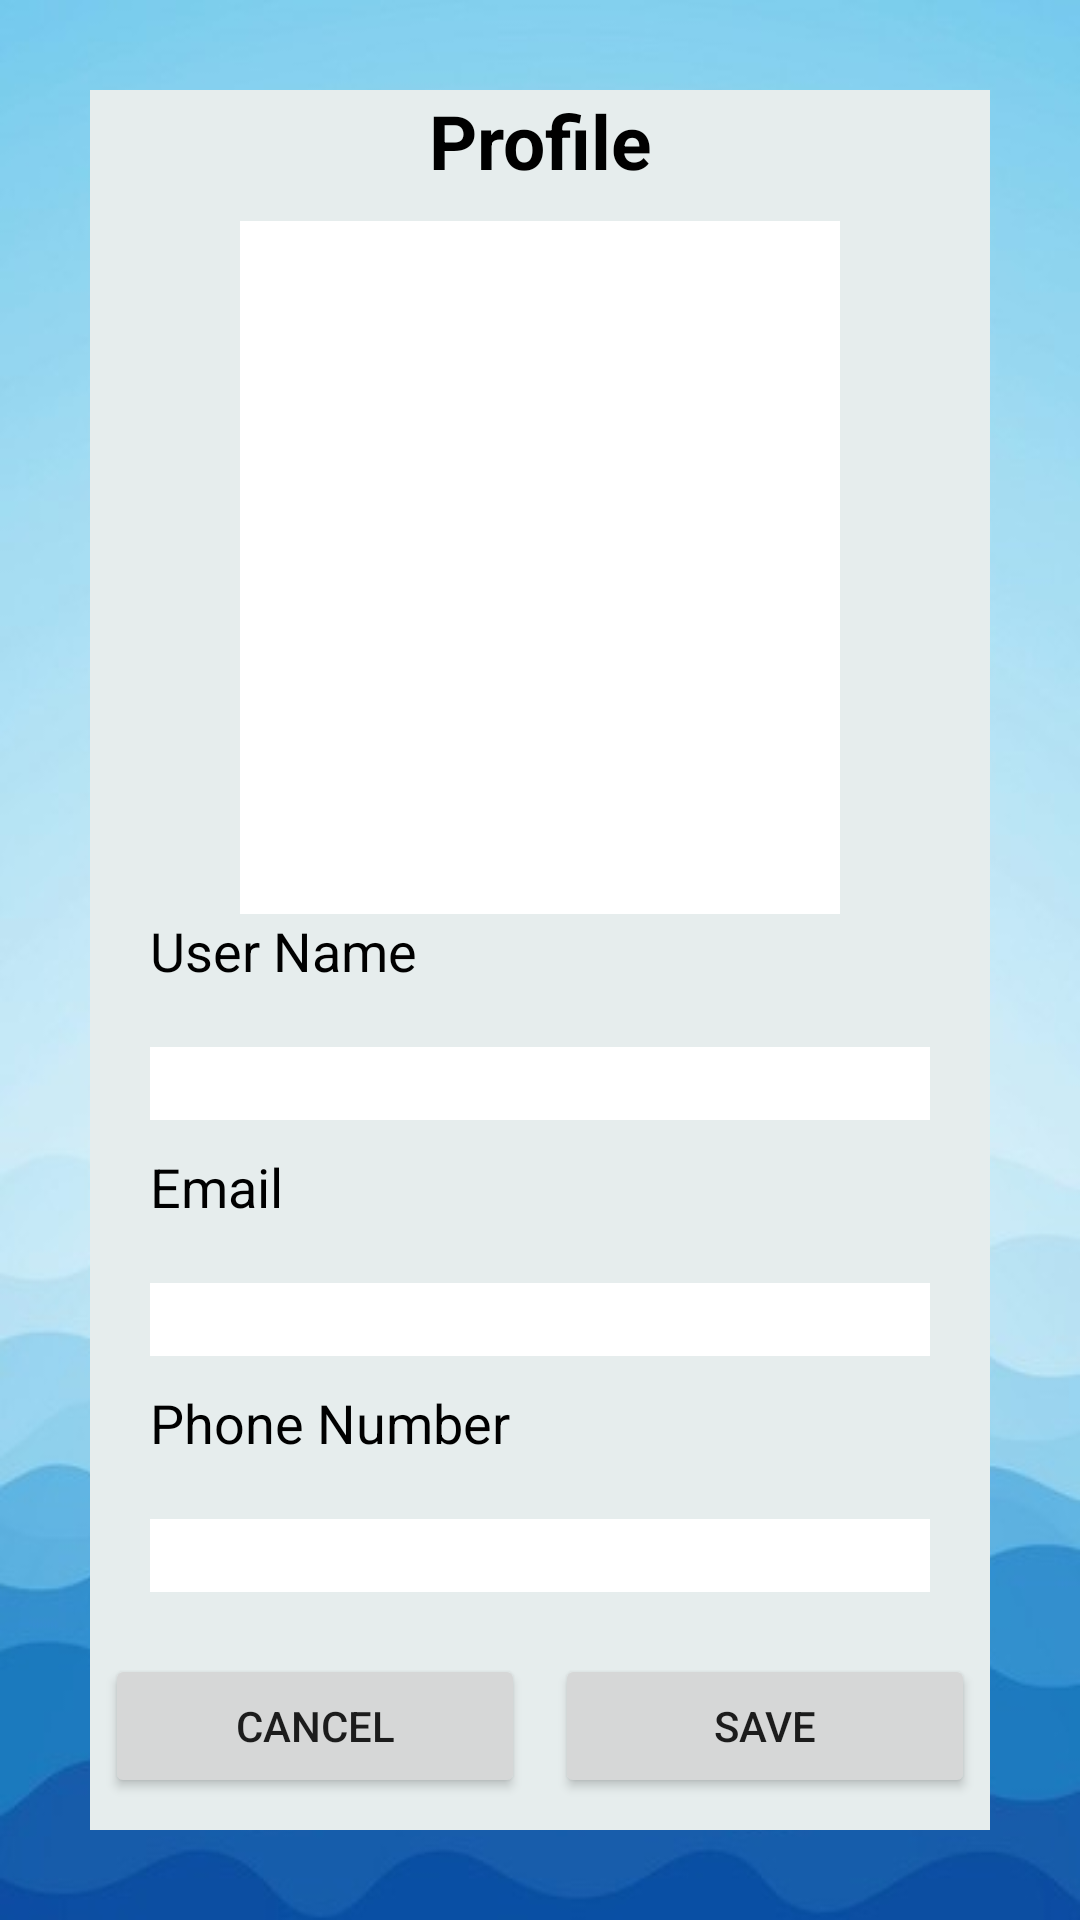

Android layout source for this screen:
<!-- AndroidManifest.xml: application theme Theme.TravelBD -->
<!-- res/layout/profile.xml -->
<?xml version="1.0" encoding="utf-8"?>
<LinearLayout
    xmlns:android="http://schemas.android.com/apk/res/android"
    xmlns:tools="http://schemas.android.com/tools"
    android:layout_width="match_parent"
    android:layout_height="wrap_content"
    xmlns:app="http://schemas.android.com/apk/res-auto"
    android:background="@drawable/welcome">

    <LinearLayout
        android:layout_weight="1"
        android:layout_width="match_parent"
        android:layout_height="match_parent"
        android:layout_margin="30dp"
        android:background="#E6EDED"
        android:orientation="vertical">
        <TextView
            android:layout_width="match_parent"
            android:layout_height="wrap_content"
            android:text="Profile"
            android:textStyle="bold"
            android:textSize="25sp"
            android:textAlignment="center"
            android:textColor="@color/black"
            android:layout_marginBottom="10dp"/>

        <RelativeLayout
            android:layout_weight="1"

            android:layout_width="match_parent"
            android:layout_height="0dp">

            <ImageView
                android:id="@+id/profilePic"
                android:layout_width="match_parent"
                android:layout_height="match_parent"
                android:layout_centerInParent="true"
                android:layout_marginLeft="50dp"
                android:layout_marginRight="50dp"
                android:background="@color/white" />


        </RelativeLayout>

        <TextView

            android:layout_width="match_parent"
            android:layout_height="wrap_content"
            android:text="User Name"

            android:textSize="18sp"
            android:textColor="@color/black"
            android:layout_marginBottom="10dp"
            android:layout_marginLeft="20dp"/>

        <EditText
            android:id="@+id/userName_signUPP"
            android:layout_width="match_parent"
            android:layout_height="wrap_content"
            android:layout_marginLeft="20dp"
            android:layout_marginRight="20dp"
            android:layout_marginTop="10dp"
            android:layout_marginBottom="10dp"
            android:background="@color/white"
            android:inputType="text"
            android:textColor="@color/black"
            android:textSize="18sp"
            tools:ignore="TouchTargetSizeCheck,SpeakableTextPresentCheck" />
        <TextView

            android:layout_width="match_parent"
            android:layout_height="wrap_content"
            android:text="Email"

            android:textSize="18sp"
            android:textColor="@color/black"
            android:layout_marginBottom="10dp"
            android:layout_marginLeft="20dp"/>

        <EditText
            android:id="@+id/email_signupp"
            android:layout_width="match_parent"
            android:layout_height="wrap_content"
            android:layout_marginLeft="20dp"
            android:layout_marginRight="20dp"
            android:layout_marginTop="10dp"
            android:layout_marginBottom="10dp"
            android:background="@color/white"
            android:inputType="text"
            android:textColor="@color/black"
            android:textSize="18sp"
            tools:ignore="SpeakableTextPresentCheck,TouchTargetSizeCheck" />
        <TextView
            android:layout_width="match_parent"
            android:layout_height="wrap_content"
            android:text="Phone Number"
            android:textSize="18sp"
            android:textColor="@color/black"
            android:layout_marginBottom="10dp"
            android:layout_marginLeft="20dp"/>

        <EditText
            android:id="@+id/phone_signUPP"
            android:layout_width="match_parent"
            android:layout_height="wrap_content"
            android:layout_marginLeft="20dp"
            android:layout_marginRight="20dp"
            android:layout_marginTop="10dp"
            android:layout_marginBottom="10dp"
            android:background="@color/white"
            android:inputType="number"
            android:textColor="@color/black"
            android:textSize="18sp"
            tools:ignore="SpeakableTextPresentCheck,TouchTargetSizeCheck" />
        <TextView
            android:visibility="gone"
            android:id="@+id/nid_text"
            android:layout_width="match_parent"
            android:layout_height="wrap_content"
            android:text="NID Number"
            android:textSize="18sp"
            android:textColor="@color/black"
            android:layout_marginBottom="10dp"
            android:layout_marginLeft="20dp"/>

        <EditText
            android:visibility="gone"
            android:id="@+id/nid_signupp"
            android:layout_width="match_parent"
            android:layout_height="wrap_content"
            android:layout_marginLeft="20dp"
            android:layout_marginRight="20dp"
            android:background="@color/white"
            android:inputType="number"
            android:textColor="@color/black"
            android:textSize="18sp"
            tools:ignore="TouchTargetSizeCheck,SpeakableTextPresentCheck" />




        <LinearLayout
            android:layout_weight="0.3"
            android:layout_width="match_parent"
            android:layout_height="0dp"
            android:orientation="horizontal"
            android:gravity="center">
            <Button
                android:id="@+id/signup_cancle"
                android:layout_height="wrap_content"
                android:layout_width="0dp"
                android:layout_weight="1"
                android:text="Cancel"
                android:layout_margin="5dp"/>

            <Button
                android:id="@+id/signUpSave"
                android:layout_width="0dp"
                android:layout_height="wrap_content"
                android:layout_margin="5dp"
                android:layout_weight="1"
                android:text="Save" />

        </LinearLayout>

        <ProgressBar
            android:id="@+id/Progreess_signup"
            android:layout_width="wrap_content"
            android:layout_height="wrap_content"
            android:layout_gravity="center"
            android:visibility="gone"
            android:textAlignment="center"
            />


    </LinearLayout>
</LinearLayout>
<!-- resources referenced by this layout -->
<resources>
  <!-- drawable welcome: jpg bitmap (drawable, 70555 bytes) -->
  <style name="Theme.TravelBD" parent="Theme.AppCompat.Light.NoActionBar">
          
          <item name="colorPrimary">#7DD6FF</item>
          <item name="colorPrimaryVariant">@color/purple_700</item>
          <item name="colorOnPrimary">@color/black</item>
          
          <item name="colorSecondary">@color/teal_200</item>
          <item name="colorSecondaryVariant">@color/teal_700</item>
          <item name="colorOnSecondary">@color/black</item>
          
          <item name="android:statusBarColor" tools:targetApi="l">?attr/colorPrimaryVariant</item>
          
      </style>
  <!-- not gathered from this repository: default colours our renderer supplied (Android Studio template values) -->
  <color name="purple_700">#FF3700B3</color>
  <color name="teal_200">#FF03DAC5</color>
  <color name="teal_700">#FF018786</color>
  <color name="black">#FF000000</color>
  <color name="white">#FFFFFFFF</color>
</resources>
